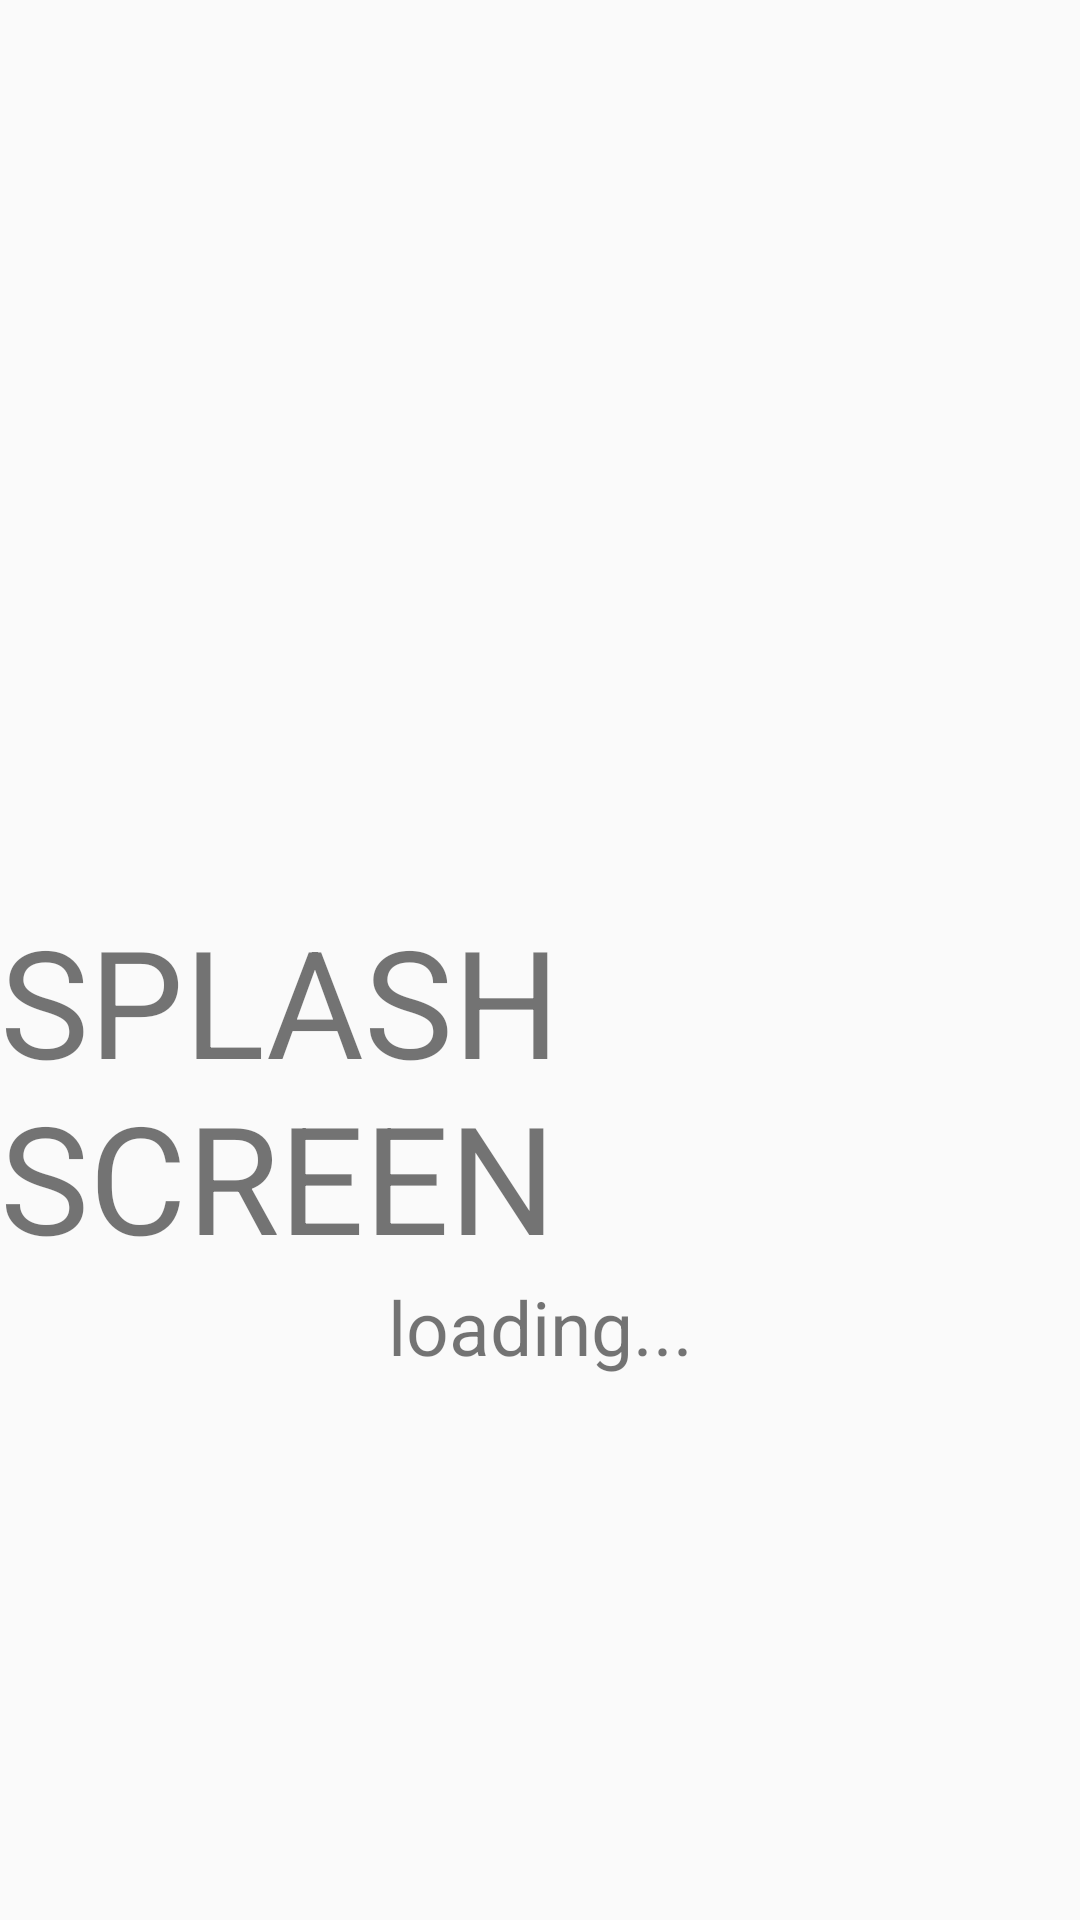

Produce the Android XML layout that renders to this screen, including the resource entries it uses.
<!-- AndroidManifest.xml: activity theme Theme.AppCompat.Light.NoActionBar -->
<!-- res/layout/activity_splash_screen.xml -->
<?xml version="1.0" encoding="utf-8"?>
<androidx.constraintlayout.widget.ConstraintLayout xmlns:android="http://schemas.android.com/apk/res/android"
    xmlns:app="http://schemas.android.com/apk/res-auto"
    xmlns:tools="http://schemas.android.com/tools"
    android:layout_width="match_parent"
    android:layout_height="match_parent"
    tools:context=".SplashScreenActivity">

    <TextView
        android:layout_width="wrap_content"
        android:layout_height="wrap_content"
        android:id="@+id/splash_screen"
        android:text="SPLASH SCREEN"
        app:layout_constraintTop_toTopOf="parent"
        android:layout_marginTop="300dp"
        app:layout_constraintLeft_toLeftOf="parent"
        app:layout_constraintRight_toRightOf="parent"
        android:textSize="50dp"
        ></TextView>

    <TextView
        android:layout_width="wrap_content"
        android:layout_height="wrap_content"
        android:id="@+id/loading"
        android:text="loading..."
        app:layout_constraintTop_toBottomOf="@+id/splash_screen"
        app:layout_constraintLeft_toLeftOf="parent"
        app:layout_constraintRight_toRightOf="parent"
        android:textSize="25dp"
        ></TextView>

</androidx.constraintlayout.widget.ConstraintLayout>
<!-- resources referenced by this layout -->
<resources>

</resources>
